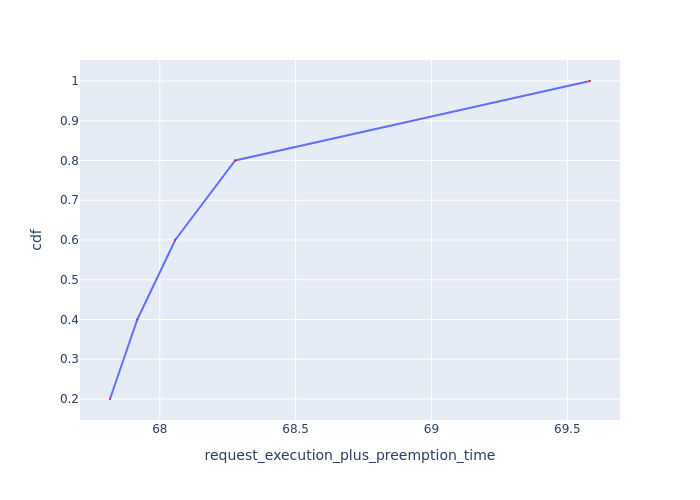

The table this chart was drawn from, first rows:
Request Id, request_execution_plus_preemption_time, cdf
0_1, 67.82, 0.2
0_0, 67.92, 0.4
0_3, 68.06, 0.6
0_4, 68.28, 0.8
0_2, 69.58, 1.0
